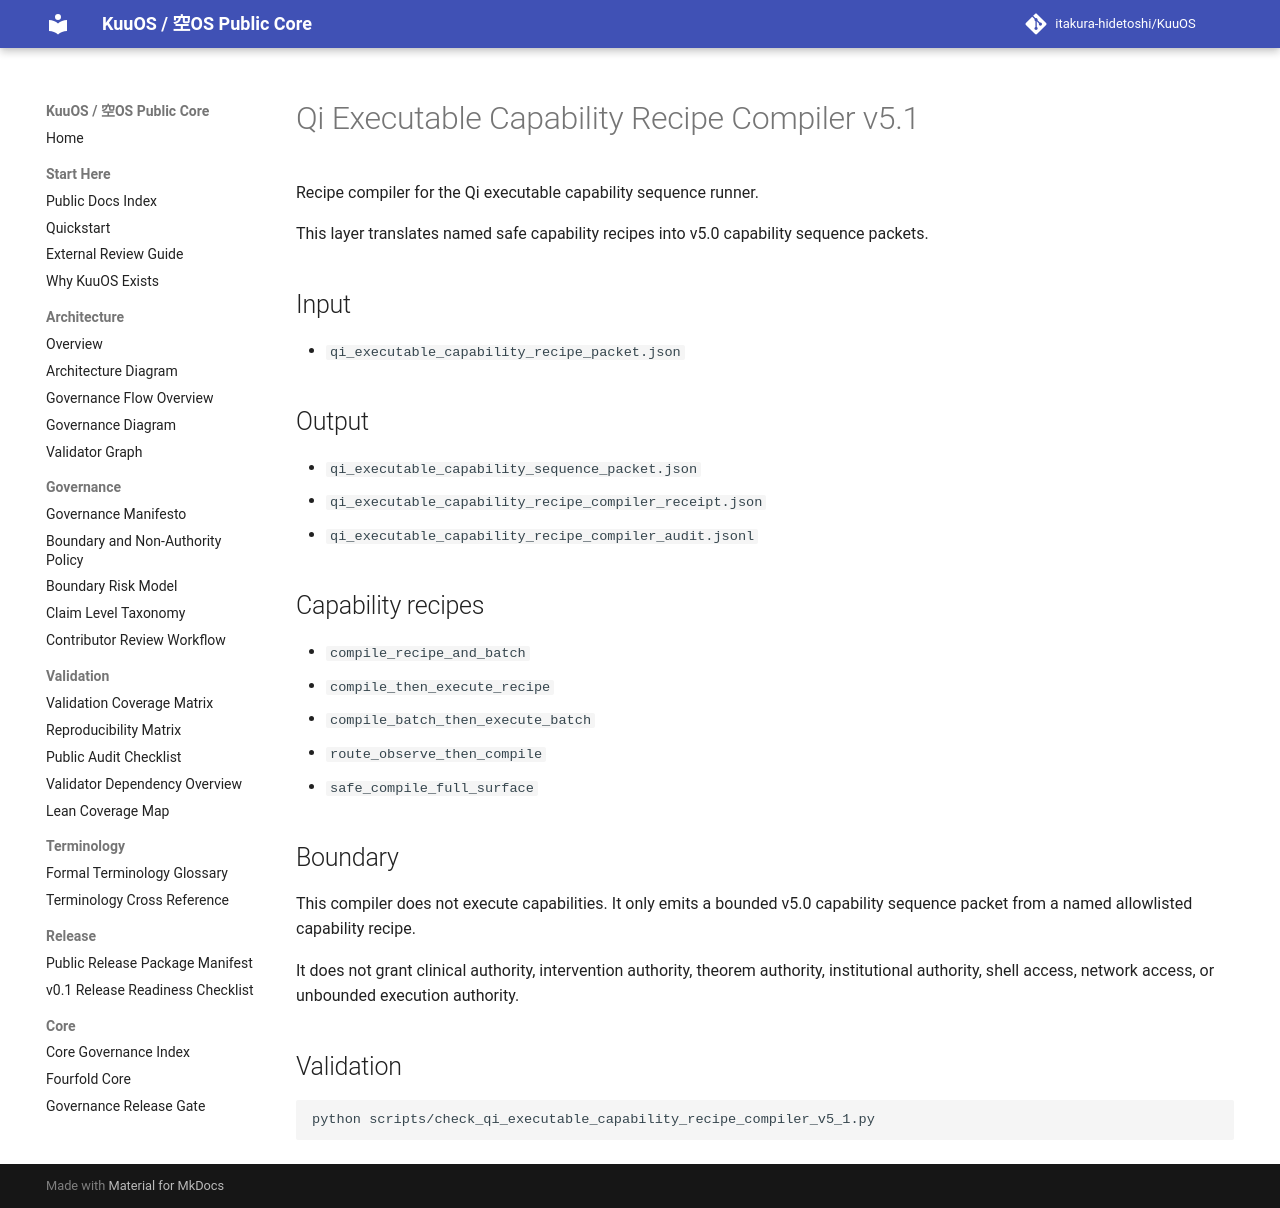

repository: itakura-hidetoshi/KuuOS · page: qi_executable_capability_recipe_compiler_v5_1/index.html · generator: mkdocs

# Qi Executable Capability Recipe Compiler v5.1

Recipe compiler for the Qi executable capability sequence runner.

This layer translates named safe capability recipes into v5.0 capability sequence packets.

## Input

- `qi_executable_capability_recipe_packet.json`

## Output

- `qi_executable_capability_sequence_packet.json`
- `qi_executable_capability_recipe_compiler_receipt.json`
- `qi_executable_capability_recipe_compiler_audit.jsonl`

## Capability recipes

- `compile_recipe_and_batch`
- `compile_then_execute_recipe`
- `compile_batch_then_execute_batch`
- `route_observe_then_compile`
- `safe_compile_full_surface`

## Boundary

This compiler does not execute capabilities. It only emits a bounded v5.0 capability sequence packet from a named allowlisted capability recipe.

It does not grant clinical authority, intervention authority, theorem authority, institutional authority, shell access, network access, or unbounded execution authority.

## Validation

```bash
python scripts/check_qi_executable_capability_recipe_compiler_v5_1.py
```
